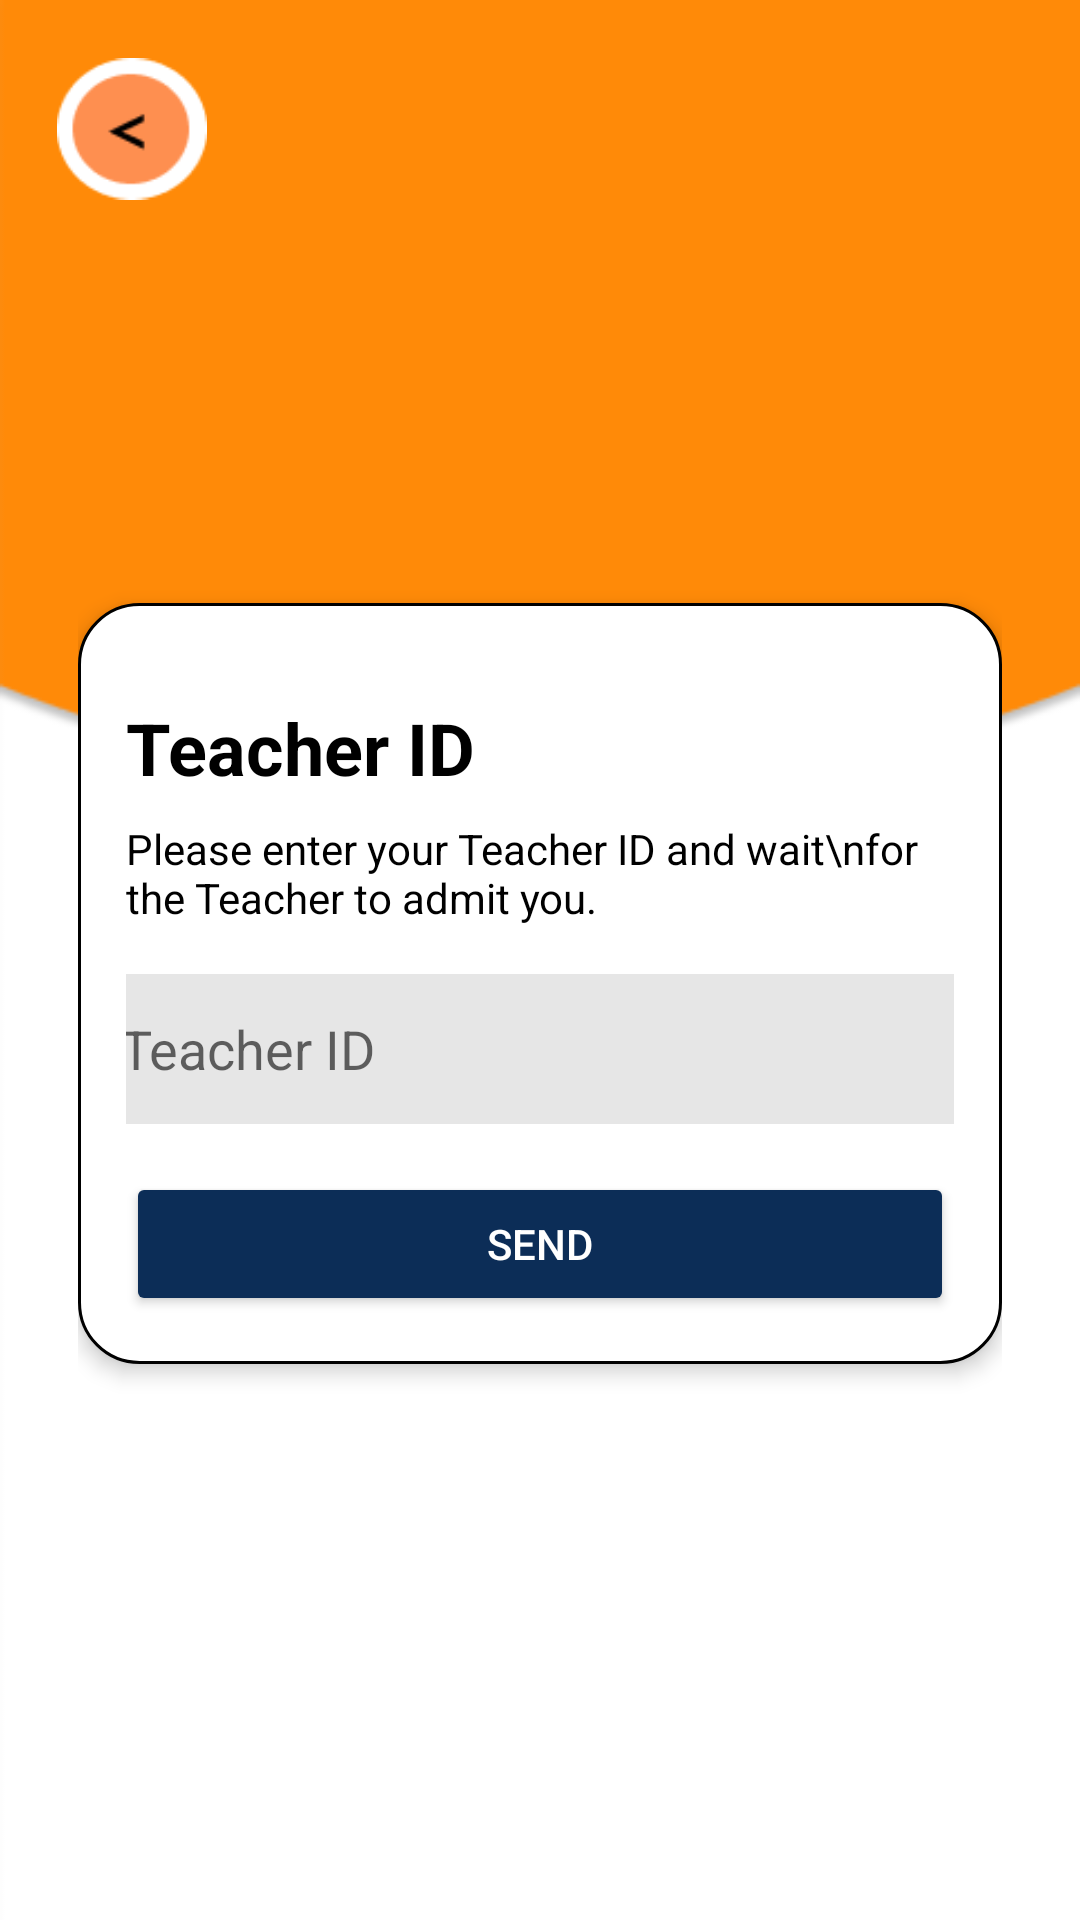

Android layout source for this screen:
<!-- AndroidManifest.xml: application theme Theme.GuestureGuide -->
<!-- res/layout/activity_teacher_id_input.xml -->
<?xml version="1.0" encoding="utf-8"?>
<FrameLayout
    xmlns:android="http://schemas.android.com/apk/res/android"
    android:layout_width="match_parent"
    android:layout_height="match_parent"
    android:background="@drawable/bginput"
    android:padding="10dp">

    
    <LinearLayout
        android:layout_width="match_parent"
        android:layout_height="match_parent"
        android:orientation="vertical"

        android:padding="16dp"
        android:gravity="center">

        
        <LinearLayout
            android:layout_width="match_parent"
            android:layout_height="wrap_content"
            android:background="@drawable/card_background"
            android:orientation="vertical"
            android:padding="16dp"
            android:elevation="4dp"
            android:layout_marginTop="16dp">

            
            <TextView
                android:id="@+id/authenticationTitle"
                android:layout_width="wrap_content"
                android:layout_height="wrap_content"
                android:text="Teacher ID"
                android:textColor="@color/black"
                android:textSize="24sp"
                android:textStyle="bold"
                android:layout_marginTop="16dp"/>

            <TextView
                android:id="@+id/authenticationSubtitle"
                android:layout_width="wrap_content"
                android:layout_height="wrap_content"
                android:text="Please enter your Teacher ID and wait\nfor the Teacher to admit you."
                android:textSize="14sp"
                android:textColor="@color/black"
                android:layout_marginTop="8dp"
                android:layout_marginBottom="16dp"/>

            
            <EditText
                android:textColor="@color/black"
                android:id="@+id/numberInput"
                android:layout_width="300dp"
                android:layout_height="50dp"
                android:hint="Teacher ID"
                android:inputType="number"
                android:padding="10dp"
                android:background="@drawable/edittext_bkg"
                android:layout_gravity="center" />

            
            <LinearLayout
                android:layout_width="match_parent"
                android:layout_height="wrap_content"
                android:orientation="horizontal"
                android:gravity="center"
                android:layout_marginTop="16dp">

                

                
                <Button
                    android:id="@+id/sendTeacherIdBtn"
                    android:layout_width="0dp"
                    android:layout_height="wrap_content"
                    android:layout_weight="1"
                    android:text="send"
                    android:textColor="@android:color/white" />
            </LinearLayout>
        </LinearLayout>
    </LinearLayout>

    
    <LinearLayout
        android:layout_width="match_parent"
        android:layout_height="wrap_content"
        android:orientation="horizontal"
        android:padding="8dp">  

        <ImageButton
            android:id="@+id/signup_form_back_button"
            android:layout_width="50dp"
            android:layout_height="50dp"
            android:layout_marginStart="1dp"
            android:adjustViewBounds="true"
            android:scaleType="fitCenter"
            android:src="@drawable/back_btn"
            android:background="@android:color/transparent"
            android:contentDescription="Back" />

        <View
            android:layout_width="0dp"
            android:layout_height="0dp"
            android:layout_weight="1" />

    </LinearLayout>
</FrameLayout>
<!-- resources referenced by this layout -->
<resources>
  <color name="black">#000000</color>
  <!-- drawable back_btn: png bitmap (drawable, 1582 bytes) -->
  <!-- drawable bginput: png bitmap (drawable, 5462 bytes) -->
  <!-- drawable card_background (drawable) -->
  <shape xmlns:android="http://schemas.android.com/apk/res/android">
      <solid android:color="#FFFFFF" /> 
      <corners android:radius="20dp" /> 
      <padding
          android:left="8dp"
          android:top="8dp"
          android:right="8dp"
          android:bottom="8dp" />
      <elevation android:shadowColor="#000000" android:shadowDx="0" android:shadowDy="4" android:shadowRadius="8" />
      <stroke
          android:color="@color/black"
          android:width="1dp"/>
  </shape>
  <!-- drawable edittext_bkg (drawable) -->
  <?xml version="1.0" encoding="utf-8"?>
  <shape xmlns:android="http://schemas.android.com/apk/res/android"
      android:shape="rectangle">
  
      <solid
          android:color="@color/FakeGray"/>
      <corners
          android:radius="10dp"/>
  </shape>
  <style name="Theme.GuestureGuide" parent="Base.Theme.GuestureGuide" />
  <color name="FakeGray">#e6e6e6</color>
  <style name="Base.Theme.GuestureGuide" parent="Theme.MaterialComponents.DayNight.NoActionBar">
          
          <item name="colorPrimary">@color/colorPrimary</item>
          <item name="colorPrimaryDark">@color/colorPrimaryDark</item>
          <item name="colorAccent">@color/colorPrimary</item>
          <item name="colorControlNormal">@color/colorPrimary</item>
          <item name="colorControlActivated">@color/black</item>
          <item name="colorControlHighlight">@color/colorPrimary</item>
          <item name="colorButtonNormal">@color/colorPrimary</item>
          <item name="android:textColor">@color/black</item> 
      </style>
  <color name="colorPrimary">#0C2D57</color>
  <color name="colorPrimaryDark">#3700B3</color>
</resources>
